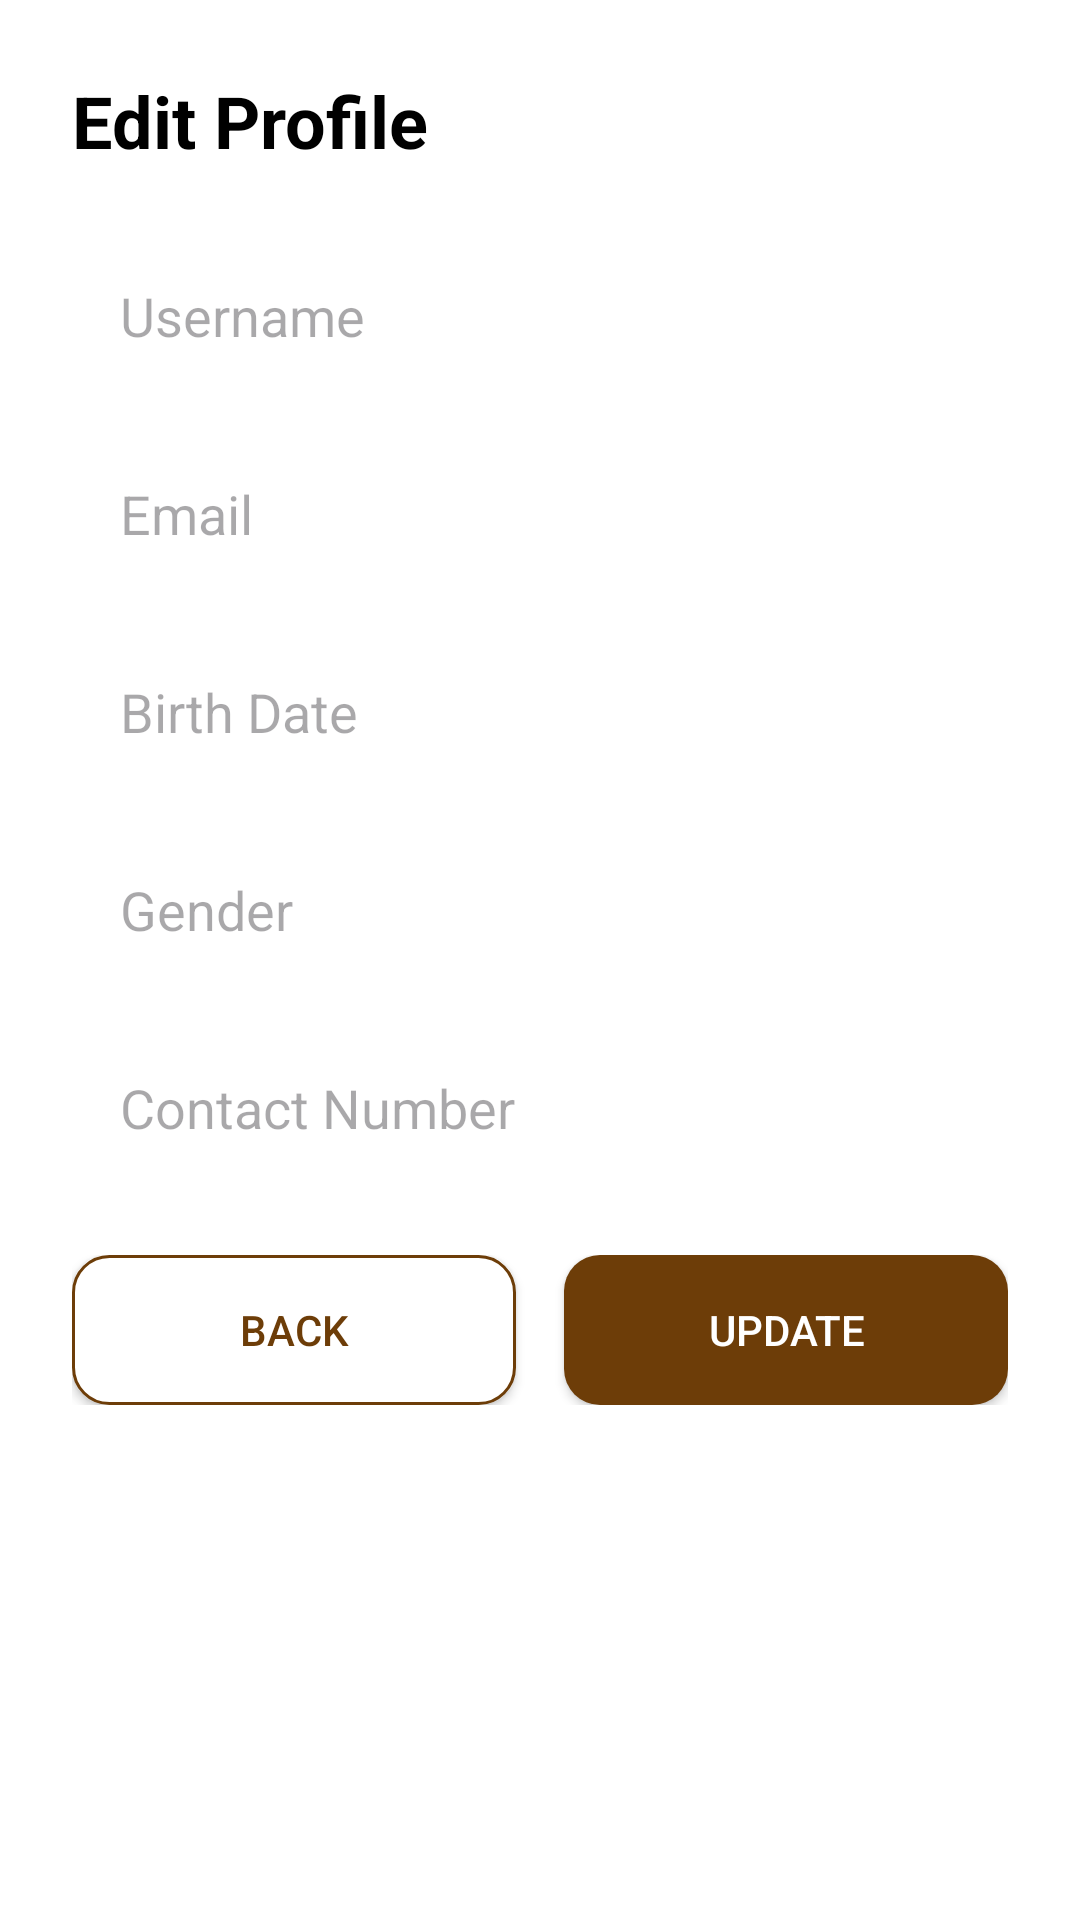

Reconstruct the res/layout file that produces this screen, plus the resources it refers to.
<!-- AndroidManifest.xml: application theme Theme.BLGBossLupitGupit -->
<!-- res/layout/popup_edit_profile.xml -->
<?xml version="1.0" encoding="utf-8"?>
<LinearLayout xmlns:android="http://schemas.android.com/apk/res/android"
    android:layout_width="match_parent"
    android:layout_height="wrap_content"
    android:background="@android:color/white"
    android:orientation="vertical"
    android:padding="24dp">

    <TextView
        android:layout_width="wrap_content"
        android:layout_height="wrap_content"
        android:layout_marginBottom="24dp"
        android:text="Edit Profile"
        android:textColor="@android:color/black"
        android:textSize="24sp"
        android:textStyle="bold" />

    <EditText
        android:id="@+id/username_edit_text"
        android:layout_width="match_parent"
        android:layout_height="50dp"
        android:background="@drawable/edit_text_rounded_bg"
        android:hint="Username"
        android:paddingStart="16dp"
        android:paddingEnd="16dp" />

    <EditText
        android:id="@+id/email_edit_text"
        android:layout_width="match_parent"
        android:layout_height="50dp"
        android:layout_marginTop="16dp"
        android:background="@drawable/edit_text_rounded_bg"
        android:hint="Email"
        android:paddingStart="16dp"
        android:paddingEnd="16dp" />

    <EditText
        android:id="@+id/birth_date_edit_text"
        android:layout_width="match_parent"
        android:layout_height="50dp"
        android:layout_marginTop="16dp"
        android:background="@drawable/edit_text_rounded_bg"
        android:hint="Birth Date"
        android:paddingStart="16dp"
        android:paddingEnd="16dp" />

    <EditText
        android:id="@+id/gender_edit_text"
        android:layout_width="match_parent"
        android:layout_height="50dp"
        android:layout_marginTop="16dp"
        android:background="@drawable/edit_text_rounded_bg"
        android:hint="Gender"
        android:paddingStart="16dp"
        android:paddingEnd="16dp" />

    <EditText
        android:id="@+id/contact_number_edit_text"
        android:layout_width="match_parent"
        android:layout_height="50dp"
        android:layout_marginTop="16dp"
        android:background="@drawable/edit_text_rounded_bg"
        android:hint="Contact Number"
        android:paddingStart="16dp"
        android:paddingEnd="16dp" />

    <LinearLayout
        android:layout_width="match_parent"
        android:layout_height="wrap_content"
        android:layout_marginTop="24dp"
        android:orientation="horizontal">

        <Button
            android:id="@+id/cancel_button"
            android:layout_width="0dp"
            android:layout_height="50dp"
            android:layout_marginEnd="8dp"
            android:layout_weight="1"
            android:background="@drawable/button_back_bg"
            android:text="Back"
            android:textColor="@color/dark_brown" />

        <Button
            android:id="@+id/save_button"
            android:layout_width="0dp"
            android:layout_height="50dp"
            android:layout_marginStart="8dp"
            android:layout_weight="1"
            android:background="@drawable/button_update_bg"
            android:text="Update"
            android:textColor="@android:color/white" />
    </LinearLayout>

</LinearLayout>
<!-- resources referenced by this layout -->
<resources>
  <color name="dark_brown">#6D3D08</color>
  <!-- drawable button_back_bg (drawable) -->
  <?xml version="1.0" encoding="utf-8"?>
  <shape xmlns:android="http://schemas.android.com/apk/res/android">
      <solid android:color="@android:color/white" />
      <corners android:radius="12dp" />
      <stroke android:width="1dp" android:color="@color/dark_brown" />
  </shape>
  <!-- drawable button_update_bg (drawable) -->
  <?xml version="1.0" encoding="utf-8"?>
  <shape xmlns:android="http://schemas.android.com/apk/res/android">
      <solid android:color="@color/dark_brown" />
      <corners android:radius="12dp" />
  </shape>
  <style name="Theme.BLGBossLupitGupit" parent="Base.Theme.BLGBossLupitGupit" />
  <style name="Base.Theme.BLGBossLupitGupit" parent="Theme.Material3.DayNight.NoActionBar">
          
          
      </style>
</resources>
